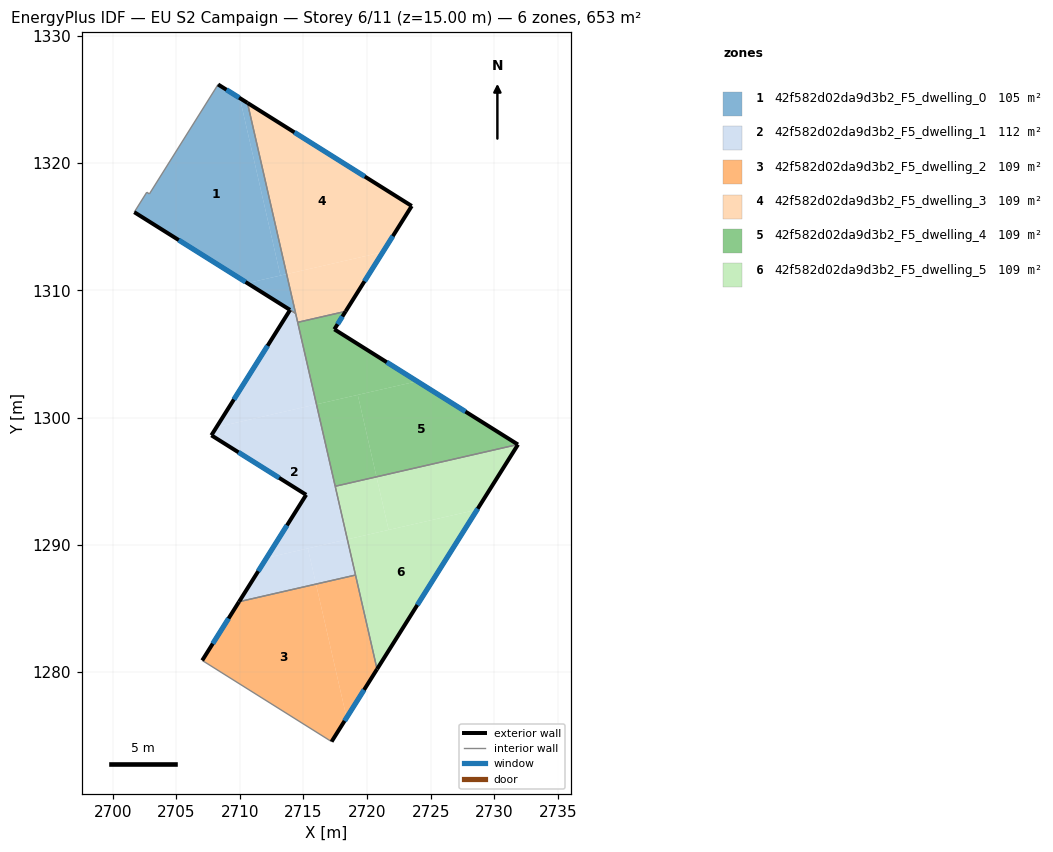
=== STOREY PLAN SPEC (per zone: floor XY polygon, exterior-wall plan segments, windows/doors) ===
zone 1: 42f582d02da9d3b2_F5_dwelling_0  (105.3 m²)
  floor: (2710.00, 1325.11) (2713.19, 1311.16) (2710.59, 1310.57) (2701.70, 1316.15) (2702.68, 1317.71) (2702.89, 1317.58) (2708.29, 1326.19)
  floor: (2710.60, 1324.74) (2713.68, 1311.28) (2713.19, 1311.16) (2710.00, 1325.11)
  floor: (2713.68, 1311.28) (2714.38, 1308.19) (2713.97, 1308.44) (2710.59, 1310.57)
  exterior wall: (2701.70, 1316.15) – (2713.94, 1308.46)  [14.5 m]
    window: (2705.20, 1313.95) – (2710.44, 1310.66)  [8.0 m²]
  exterior wall: (2710.60, 1324.74) – (2708.29, 1326.19)  [2.7 m]
    window: (2709.94, 1325.15) – (2708.95, 1325.77)  [1.5 m²]
  interior walls: 5
zone 2: 42f582d02da9d3b2_F5_dwelling_1  (112.2 m²)
  floor: (2716.02, 1301.04) (2718.45, 1290.42) (2712.10, 1288.97) (2715.21, 1293.93) (2707.76, 1298.60) (2708.16, 1299.24)
  floor: (2715.35, 1289.71) (2715.99, 1286.91) (2709.94, 1285.52) (2712.10, 1288.97)
  floor: (2714.39, 1308.18) (2716.02, 1301.04) (2708.16, 1299.24) (2713.95, 1308.46)
  floor: (2718.45, 1290.42) (2719.09, 1287.62) (2715.99, 1286.91) (2715.35, 1289.71)
  exterior wall: (2715.21, 1293.93) – (2709.94, 1285.52)  [9.9 m]
    window: (2713.71, 1291.52) – (2711.45, 1287.92)  [5.5 m²]
  exterior wall: (2707.76, 1298.60) – (2715.21, 1293.93)  [8.8 m]
    window: (2709.89, 1297.27) – (2713.08, 1295.26)  [4.8 m²]
  exterior wall: (2713.95, 1308.46) – (2707.76, 1298.60)  [11.6 m]
    window: (2712.18, 1305.64) – (2709.53, 1301.42)  [6.4 m²]
  interior walls: 5
zone 3: 42f582d02da9d3b2_F5_dwelling_2  (108.8 m²)
  floor: (2715.99, 1286.91) (2718.39, 1276.40) (2717.21, 1274.52) (2707.04, 1280.90) (2709.94, 1285.52)
  floor: (2719.09, 1287.62) (2720.79, 1280.22) (2718.39, 1276.40) (2715.99, 1286.91)
  exterior wall: (2717.21, 1274.52) – (2720.79, 1280.22)  [6.7 m]
    window: (2718.23, 1276.15) – (2719.76, 1278.59)  [3.7 m²]
  exterior wall: (2709.94, 1285.52) – (2707.04, 1280.90)  [5.5 m]
    window: (2709.11, 1284.20) – (2707.87, 1282.22)  [3.0 m²]
  interior walls: 3
zone 4: 42f582d02da9d3b2_F5_dwelling_3  (108.8 m²)
  floor: (2721.24, 1313.00) (2718.31, 1308.35) (2714.55, 1307.49) (2713.68, 1311.28)
  floor: (2723.51, 1316.63) (2721.24, 1313.00) (2713.68, 1311.28) (2710.60, 1324.74)
  exterior wall: (2723.51, 1316.63) – (2710.60, 1324.74)  [15.2 m]
    window: (2719.82, 1318.95) – (2714.29, 1322.42)  [8.4 m²]
  exterior wall: (2718.32, 1308.35) – (2723.51, 1316.63)  [9.8 m]
    window: (2719.80, 1310.71) – (2722.03, 1314.27)  [5.4 m²]
  interior walls: 3
zone 5: 42f582d02da9d3b2_F5_dwelling_4  (108.8 m²)
  floor: (2723.94, 1302.85) (2716.02, 1301.04) (2714.55, 1307.49) (2718.31, 1308.35) (2717.43, 1306.94)
  floor: (2731.86, 1297.88) (2720.74, 1295.34) (2719.27, 1301.78) (2723.94, 1302.85)
  floor: (2719.27, 1301.78) (2720.74, 1295.34) (2717.50, 1294.60) (2716.02, 1301.04)
  exterior wall: (2717.43, 1306.94) – (2718.32, 1308.35)  [1.7 m]
    window: (2717.68, 1307.34) – (2718.06, 1307.94)  [0.9 m²]
  exterior wall: (2731.86, 1297.88) – (2717.43, 1306.94)  [17.0 m]
    window: (2727.73, 1300.47) – (2721.55, 1304.35)  [9.4 m²]
  interior walls: 3
zone 6: 42f582d02da9d3b2_F5_dwelling_5  (108.8 m²)
  floor: (2731.87, 1297.88) (2728.66, 1292.76) (2721.70, 1291.17) (2720.74, 1295.34) (2731.86, 1297.88)
  floor: (2720.74, 1295.34) (2721.70, 1291.17) (2718.45, 1290.42) (2717.50, 1294.60)
  floor: (2728.66, 1292.76) (2720.79, 1280.22) (2718.45, 1290.42)
  exterior wall: (2731.87, 1297.88) – (2731.86, 1297.88)  [0.0 m]
  exterior wall: (2720.79, 1280.22) – (2731.87, 1297.88)  [20.8 m]
    window: (2723.95, 1285.26) – (2728.70, 1292.83)  [11.5 m²]
  interior walls: 3

=== DERIVED (storey summary) ===
Building: EU S2 Campaign
Storey: 6 of 11  (floor level z = 15.00 m)
Storey gross floor area: 652.6 m²
Zones on this storey: 6
  - 42f582d02da9d3b2_F5_dwelling_0: floor 105.3 m²; exterior wall 17.2 m (51.6 m²); 2 window(s) 9.5 m²; WWR 18.4%
  - 42f582d02da9d3b2_F5_dwelling_1: floor 112.2 m²; exterior wall 30.4 m (91.1 m²); 3 window(s) 16.7 m²; WWR 18.4%
  - 42f582d02da9d3b2_F5_dwelling_2: floor 108.8 m²; exterior wall 12.2 m (36.5 m²); 2 window(s) 6.7 m²; WWR 18.4%
  - 42f582d02da9d3b2_F5_dwelling_3: floor 108.8 m²; exterior wall 25.0 m (75.1 m²); 2 window(s) 13.8 m²; WWR 18.4%
  - 42f582d02da9d3b2_F5_dwelling_4: floor 108.8 m²; exterior wall 18.7 m (56.1 m²); 2 window(s) 10.3 m²; WWR 18.4%
  - 42f582d02da9d3b2_F5_dwelling_5: floor 108.8 m²; exterior wall 20.9 m (62.6 m²); 1 window(s) 11.5 m²; WWR 18.4%
Zone adjacency (shared interzone walls):
  - 42f582d02da9d3b2_F5_dwelling_0 ↔ 42f582d02da9d3b2_F5_dwelling_1
  - 42f582d02da9d3b2_F5_dwelling_0 ↔ 42f582d02da9d3b2_F5_dwelling_3
  - 42f582d02da9d3b2_F5_dwelling_1 ↔ 42f582d02da9d3b2_F5_dwelling_2
  - 42f582d02da9d3b2_F5_dwelling_1 ↔ 42f582d02da9d3b2_F5_dwelling_3
  - 42f582d02da9d3b2_F5_dwelling_1 ↔ 42f582d02da9d3b2_F5_dwelling_4
  - 42f582d02da9d3b2_F5_dwelling_1 ↔ 42f582d02da9d3b2_F5_dwelling_5
  - 42f582d02da9d3b2_F5_dwelling_2 ↔ 42f582d02da9d3b2_F5_dwelling_5
  - 42f582d02da9d3b2_F5_dwelling_3 ↔ 42f582d02da9d3b2_F5_dwelling_4
  - 42f582d02da9d3b2_F5_dwelling_4 ↔ 42f582d02da9d3b2_F5_dwelling_5